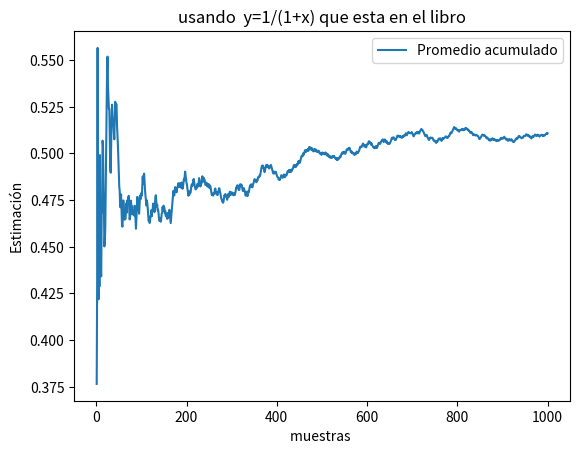

Here is the Python script that generated this plot:
import numpy as np
import matplotlib.pyplot as plt  
import random as rd
import math 
def pregunta_1(n=1000):
    yy= []
    for i in range(n):
        u = rd.random()  # U(0,1)
        #para que los limites 0 → 1 ,y usar dis uniform y ley de grandes numeros:suma ponderada~ media(integral) , g(1/y-1 )/y^2 en este caso  1/u - 1
        g = (1/u-1) / (1 + (1/u-1)**2)**2 * (1/u**2)
        yy.append(g)
    suma = 0
    promedio_acumulado = []
    for i in range(n):
        suma += yy[i]                        #↓ ley fuerte de grandes numeros
        promedio_acumulado.append(suma/(i+1)) #media aprox = suma_actual/k  k:1→n
    print("Estimación final :", promedio_acumulado[-1])
    n_index = range(1,n+1)
    plt.plot(n_index, promedio_acumulado, label="Promedio acumulado")
    plt.xlabel("muestras ")
    plt.ylabel("Estimación")
    plt.title("usando  y=1/(1+x) que esta en el libro")
    plt.legend()
    plt.show()

def pregunta_2(reps=1000):                                     
    # p2= u1*u2   p3=u1*u2*u3    u1*u2*u3*u4  ...*ui mientras se cumpla p>= cte, y para calcular E  como u es uniforme usamos la ley fuerte; osea la ponderada se aproxima E con seguridad  
    resultados = []
    for r in range(reps):
        prod = 1         
        n = 0     
        while prod >= math.exp(-3):
            u = rd.random()        
            prod *= u             
            n += 1 
        N = n - 1                  
        resultados.append(N) 
    E_N = sum(resultados)/len(resultados)
    # Estimación d P{N=i} para i=0→6
    P_N = [resultados.count(i)/reps for i in range(7)]
    print("a) Estimación de E[N]:", E_N)
    print("b) Probabilidades P{N=i} para i=0..6:", P_N)
    return E_N, P_N

if __name__=='__main__':
    pregunta_1()
    pregunta_2()
